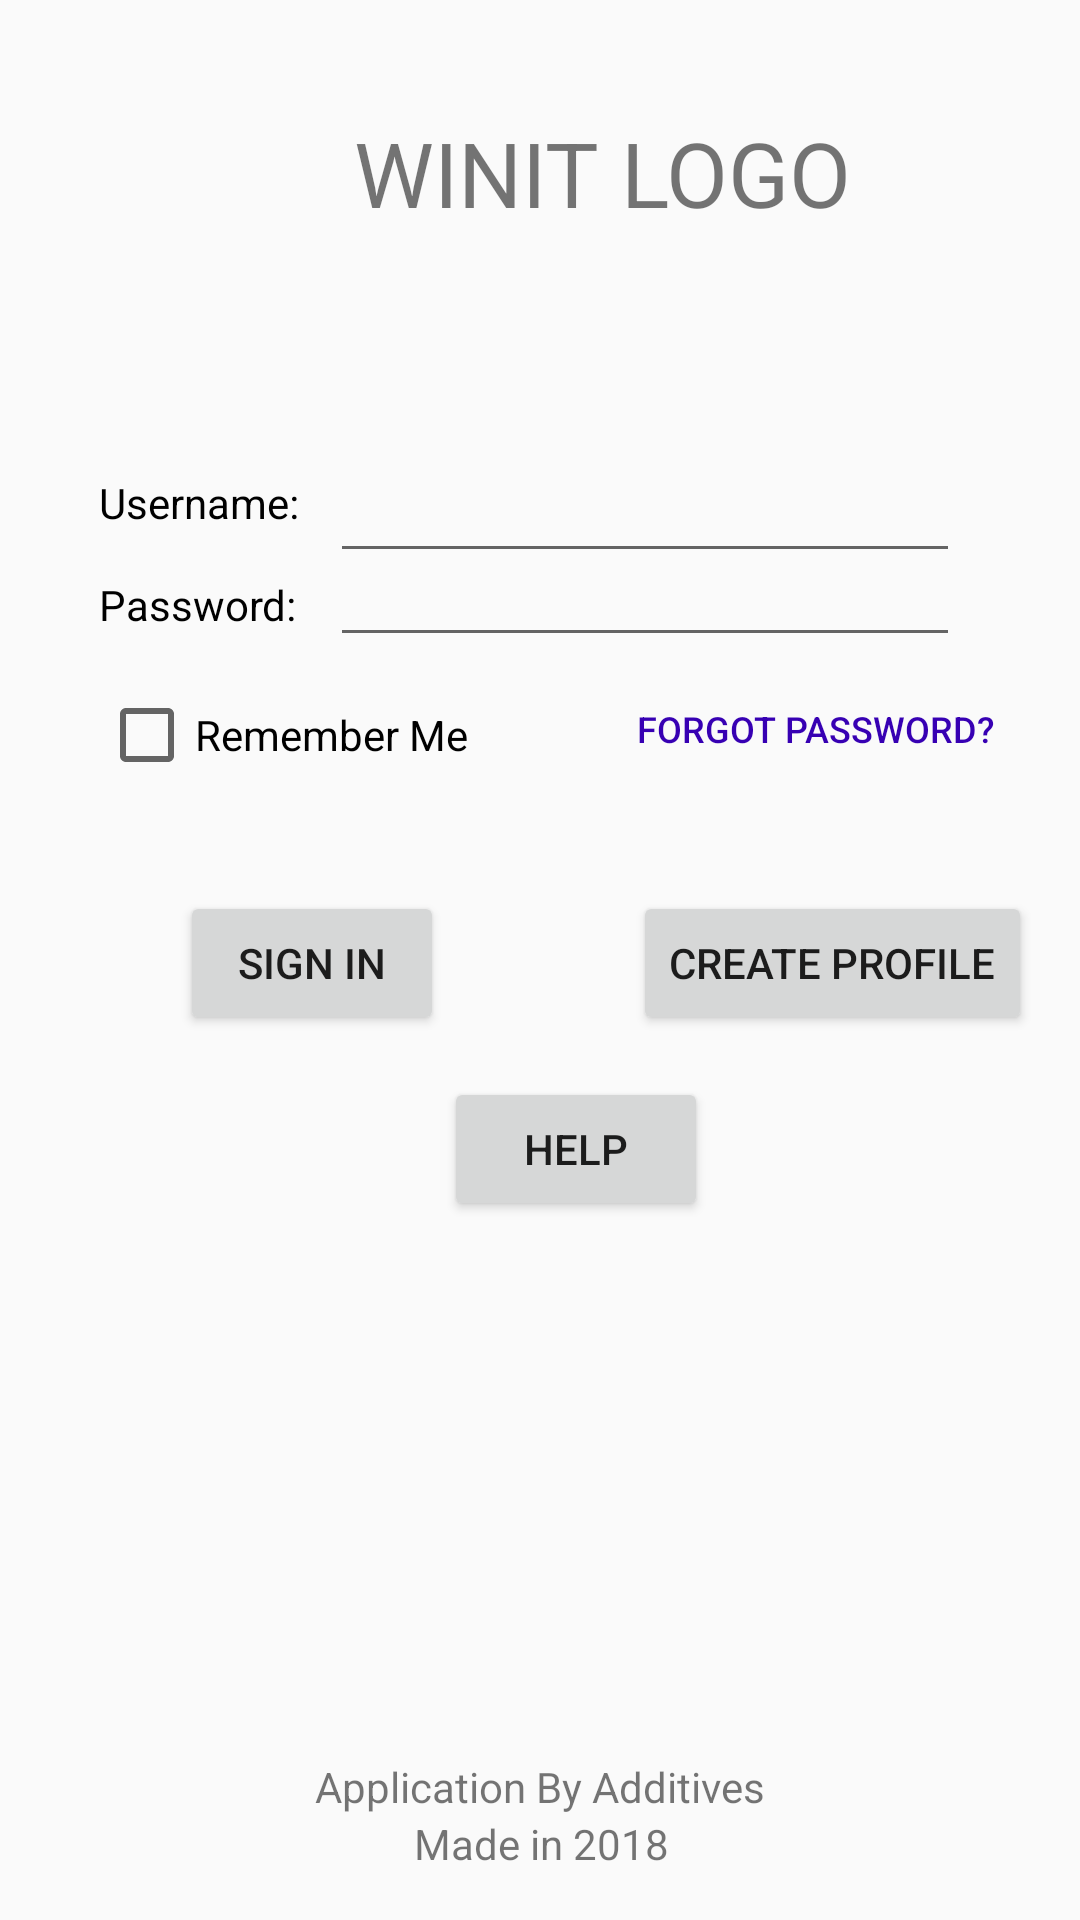

Reconstruct the res/layout file that produces this screen, plus the resources it refers to.
<!-- AndroidManifest.xml: application theme AppTheme -->
<!-- res/layout/activity_login_page.xml -->
<?xml version="1.0" encoding="utf-8"?>
<android.support.constraint.ConstraintLayout xmlns:android="http://schemas.android.com/apk/res/android"
    xmlns:app="http://schemas.android.com/apk/res-auto"
    xmlns:tools="http://schemas.android.com/tools"
    android:layout_width="match_parent"
    android:layout_height="match_parent"
    tools:context="com.example.user.winit.LoginPage">

    <Button
        android:id="@+id/signIn"
        android:layout_width="wrap_content"
        android:layout_height="wrap_content"
        android:layout_marginBottom="14dp"
        android:layout_marginEnd="8dp"
        android:text="SIGN IN"
        app:layout_constraintBottom_toTopOf="@+id/help"
        app:layout_constraintEnd_toEndOf="@+id/checkBox" />

    <TextView
        android:id="@+id/textView"
        android:layout_width="wrap_content"
        android:layout_height="wrap_content"
        android:layout_marginBottom="72dp"
        android:layout_marginStart="8dp"
        android:text="WINIT LOGO"
        android:textSize="30sp"
        app:layout_constraintBottom_toTopOf="@+id/usernameField"
        app:layout_constraintStart_toStartOf="@+id/usernameField" />

    <TextView
        android:id="@+id/textView2"
        android:layout_width="wrap_content"
        android:layout_height="wrap_content"
        android:layout_marginBottom="15dp"
        android:layout_marginStart="33dp"
        android:text="Username:"
        android:textColor="@android:color/background_dark"
        app:layout_constraintBottom_toTopOf="@+id/textView3"
        app:layout_constraintStart_toStartOf="parent" />

    <TextView
        android:id="@+id/textView3"
        android:layout_width="wrap_content"
        android:layout_height="wrap_content"
        android:text="Password:"
        android:textColor="@android:color/background_dark"
        app:layout_constraintBaseline_toBaselineOf="@+id/passwordField"
        app:layout_constraintStart_toStartOf="@+id/textView2" />

    <EditText
        android:id="@+id/passwordField"
        android:layout_width="wrap_content"
        android:layout_height="wrap_content"
        android:ems="10"
        android:inputType="textPassword"
        app:layout_constraintBottom_toTopOf="@+id/passwordForgot"
        app:layout_constraintStart_toStartOf="@+id/usernameField" />

    <EditText
        android:id="@+id/usernameField"
        android:layout_width="wrap_content"
        android:layout_height="wrap_content"
        android:layout_marginBottom="1dp"
        android:layout_marginStart="11dp"
        android:ems="10"
        android:inputType="textEmailAddress"
        app:layout_constraintBottom_toTopOf="@+id/textView3"
        app:layout_constraintStart_toEndOf="@+id/textView3" />

    <CheckBox
        android:id="@+id/checkBox"
        android:layout_width="wrap_content"
        android:layout_height="wrap_content"
        android:layout_marginStart="33dp"
        android:layout_marginTop="10dp"
        android:text="Remember Me"
        app:layout_constraintStart_toStartOf="parent"
        app:layout_constraintTop_toBottomOf="@+id/passwordField" />

    <Button
        android:id="@+id/passwordForgot"
        style="@style/Widget.AppCompat.Button.Borderless.Colored"
        android:layout_width="wrap_content"
        android:layout_height="wrap_content"
        android:layout_marginEnd="16dp"
        android:layout_marginTop="219dp"
        android:text="@string/forgotPassword"
        android:textColor="@color/colorPrimaryDark"
        android:textSize="12sp"
        app:layout_constraintEnd_toEndOf="parent"
        app:layout_constraintTop_toTopOf="parent" />

    <Button
        android:id="@+id/createProfile"
        android:layout_width="wrap_content"
        android:layout_height="wrap_content"
        android:layout_marginEnd="16dp"
        android:layout_marginTop="30dp"
        android:text="@string/createProfile"
        app:layout_constraintEnd_toEndOf="parent"
        app:layout_constraintTop_toBottomOf="@+id/passwordForgot" />

    <Button
        android:id="@+id/help"
        android:layout_width="wrap_content"
        android:layout_height="wrap_content"
        android:layout_marginTop="14dp"
        android:text="@string/help"
        app:layout_constraintStart_toEndOf="@+id/signIn"
        app:layout_constraintTop_toBottomOf="@+id/createProfile" />

    <TextView
        android:id="@+id/textView4"
        android:layout_width="wrap_content"
        android:layout_height="wrap_content"
        android:layout_marginBottom="35dp"
        android:text="Application By Additives"
        app:layout_constraintBottom_toBottomOf="parent"
        app:layout_constraintEnd_toEndOf="parent"
        app:layout_constraintStart_toStartOf="parent" />

    <TextView
        android:id="@+id/textView5"
        android:layout_width="wrap_content"
        android:layout_height="19dp"
        android:layout_marginBottom="16dp"
        android:layout_marginEnd="32dp"
        android:layout_marginTop="19dp"
        android:text="Made in 2018"
        app:layout_constraintBottom_toBottomOf="parent"
        app:layout_constraintEnd_toEndOf="@+id/textView4"
        app:layout_constraintTop_toTopOf="@+id/textView4" />
</android.support.constraint.ConstraintLayout>
<!-- resources referenced by this layout -->
<resources>
  <string name="createProfile">CREATE PROFILE</string>
  <string name="forgotPassword">FORGOT PASSWORD?</string>
  <string name="help">HELP</string>
  <style name="AppTheme" parent="Theme.AppCompat.Light.DarkActionBar">
          
          <item name="colorPrimary">@color/colorPrimary</item>
          <item name="colorPrimaryDark">@color/colorPrimaryDark</item>
          <item name="colorAccent">@color/colorAccent</item>
  
      </style>
  <!-- not gathered from this repository: default colours our renderer supplied (Android Studio template values) -->
  <color name="colorPrimary">#FF6200EE</color>
  <color name="colorPrimaryDark">#FF3700B3</color>
  <color name="colorAccent">#FF03DAC5</color>
</resources>
